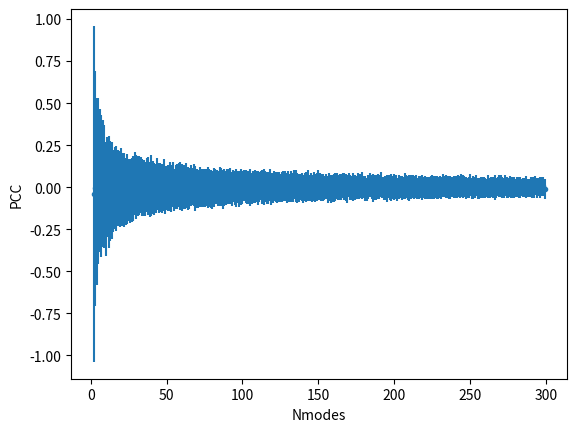

Python code for this plot:
import numpy as np
import matplotlib.pyplot as plt


class RandomPCCSimulation(object):
    N_repeats = 200
    MAX_Nmodes = 300

    def __init__(self):
        self.random_pccs = []
        self.random_pccs_std = []

    def run(self):
        for Nmodes in range(1, self.MAX_Nmodes):
            pcc, pcc_std = self.get_random_pcc(Nmodes)
            self.random_pccs.append(pcc)
            self.random_pccs_std.append(pcc_std)

        self.plot_result()

    def get_random_pcc(self, Nmodes):
        pccs = []

        for i in range(self.N_repeats):
            pcc = self.get_correlation(self.sample(Nmodes), self.sample(Nmodes))
            pccs.append(pcc)

        return np.mean(pccs), np.std(pccs)

    def sample(self, Nmodes):
        """ Get random sample of mode distribution """
        # Following https://stackoverflow.com/questions/29187044/generate-n-random-numbers-within-a-range-with-a-constant-sum/29187687
        V = np.random.uniform(0, 1, Nmodes)
        U = -np.log(V)
        P = U / U.sum()

        return P

    def get_correlation(self, V1, V2):
        numerator = np.sum((V1 - np.mean(V1)) * (V2 - np.mean(V2)))

        A = (V1 - np.mean(V1)) ** 2
        B = (V2 - np.mean(V2)) ** 2
        denumerator = np.sqrt(np.sum(A) * np.sum(B))
        dist_ncc = numerator / denumerator
        return dist_ncc

    def plot_result(self):
        fig, ax = plt.subplots()
        ax.errorbar(range(1, self.MAX_Nmodes), self.random_pccs, yerr=self.random_pccs_std, fmt='.--')
        ax.set_xlabel('Nmodes')
        ax.set_ylabel('PCC')
        fig.show()


if __name__ == "__main__":
    rps = RandomPCCSimulation()
    # pcc, pcc_std = rps.get_random_pcc(2000)
    # print(f'pcc, pcc_std: {pcc:.5f}, {pcc_std:.5f}')
    rps.run()
    plt.show()

